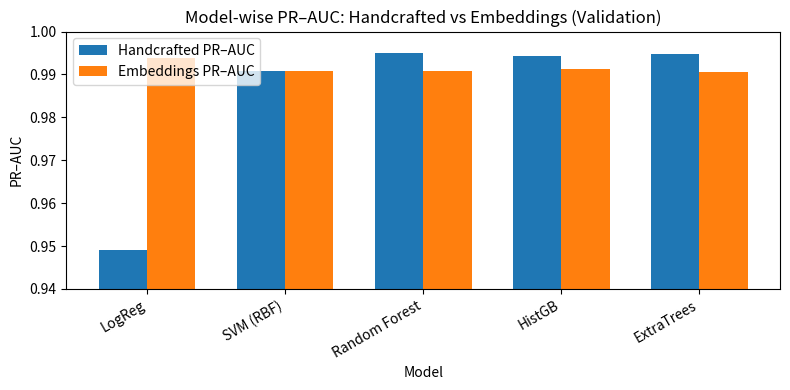

This figure's Python source:
import matplotlib.pyplot as plt
import numpy as np

# -----------------------
# Validation results
# -----------------------
handcrafted_val = {
    "logreg": 0.9492,
    "svm": 0.9909,
    "rf": 0.9949,
    "hgb": 0.9942,
    "extratrees": 0.9947,
}

embedding_val = {
    "logreg": 0.9938,
    "svm_rbf": 0.9908,
    "rf": 0.9908,
    "hgb": 0.9913,
    "extratrees": 0.9905,
}

# Pretty labels
def pretty(name):
    mapping = {
        "logreg": "LogReg",
        "svm": "SVM (RBF)",
        "svm_rbf": "SVM (RBF)",
        "rf": "Random Forest",
        "hgb": "HistGB",
        "extratrees": "ExtraTrees",
    }
    return mapping.get(name, name)

# Common ordering
models_all = ["logreg", "svm", "rf", "hgb", "extratrees"]

# Extract values
pr_hand = [handcrafted_val.get(m, np.nan) for m in models_all]
pr_emb = [embedding_val.get(m if m!="svm" else "svm_rbf", np.nan) for m in models_all]

# Plot
x = np.arange(len(models_all))
width = 0.35

plt.figure(figsize=(8,4))
plt.bar(x - width/2, pr_hand, width, label='Handcrafted PR–AUC')
plt.bar(x + width/2, pr_emb, width, label='Embeddings PR–AUC')

plt.xticks(x, [pretty(m) for m in models_all], rotation=30, ha='right')
plt.ylabel('PR–AUC')
plt.xlabel('Model')
plt.ylim(0.94, 1.0)
plt.title('Model-wise PR–AUC: Handcrafted vs Embeddings (Validation)')
plt.legend()
plt.tight_layout()

# Save or show
plt.savefig("plot1_prauc_models.png", dpi=300, bbox_inches='tight')
plt.show()
